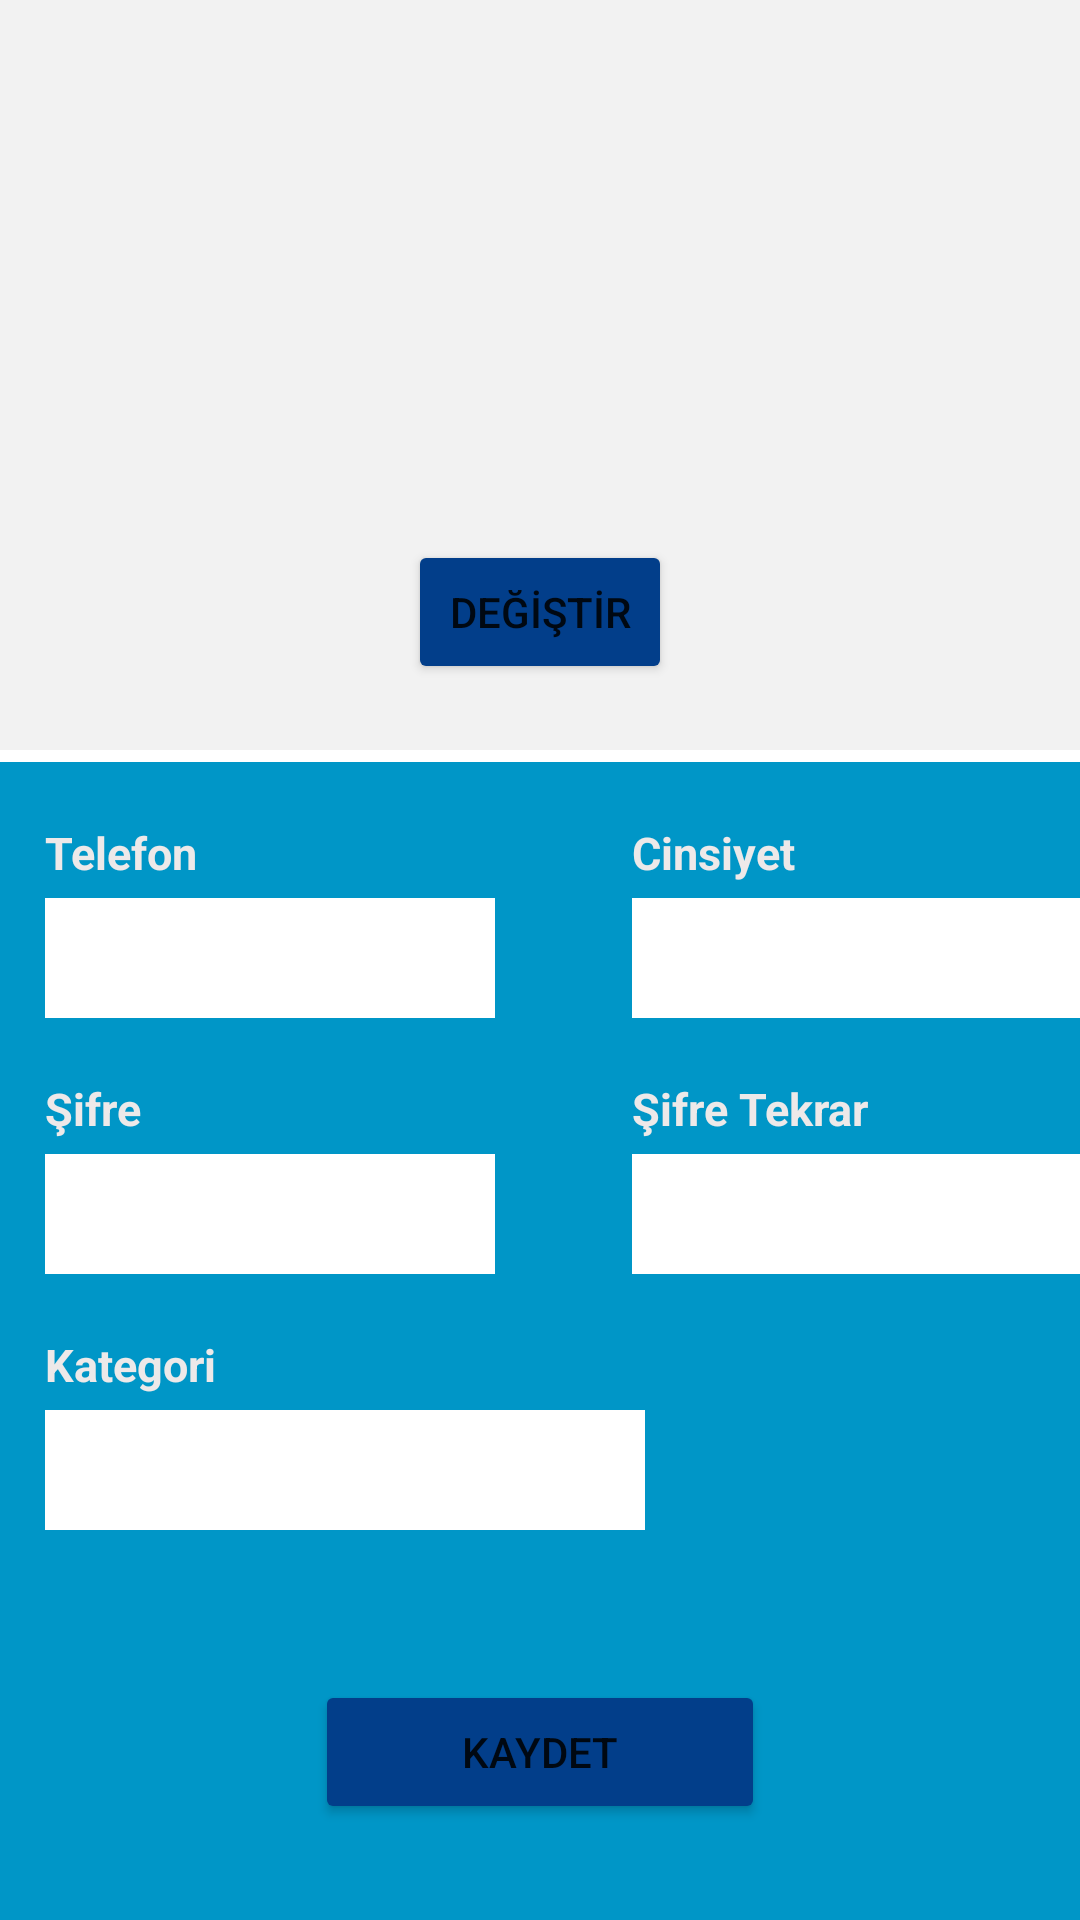

Produce the Android XML layout that renders to this screen, including the resource entries it uses.
<!-- AndroidManifest.xml: application theme Theme.SaglicaklaUyg -->
<!-- res/layout/fragment_doktor_panel.xml -->
<?xml version="1.0" encoding="utf-8"?>
<RelativeLayout xmlns:android="http://schemas.android.com/apk/res/android"
    xmlns:app="http://schemas.android.com/apk/res-auto"
    xmlns:tools="http://schemas.android.com/tools"
    android:layout_width="match_parent"
    android:layout_height="match_parent"
    tools:context=".Fragments.DoktorPanelFragment">

    <androidx.constraintlayout.widget.ConstraintLayout
        android:layout_width="match_parent"
        android:layout_height="250dp"
        android:background="@color/ozel7"
        android:id="@+id/panelDrCons1">

        <ImageView
            android:id="@+id/drPanelImg"
            android:layout_width="150dp"
            android:layout_height="140dp"
            android:layout_marginTop="20dp"
            android:src="@drawable/ic_launcher_background"
            app:layout_constraintEnd_toEndOf="parent"
            app:layout_constraintStart_toStartOf="parent"
            app:layout_constraintTop_toTopOf="parent" />

        <Button
            android:id="@+id/btnDrPanelFoto"
            android:layout_width="wrap_content"
            android:layout_height="wrap_content"
            android:layout_marginTop="20dp"
            android:text="DEĞİŞTİR"
            android:backgroundTint="@color/ozel3"
            app:icon="@android:drawable/ic_popup_sync"
            app:layout_constraintEnd_toEndOf="parent"
            app:layout_constraintStart_toStartOf="parent"
            app:layout_constraintTop_toBottomOf="@+id/drPanelImg" />
    </androidx.constraintlayout.widget.ConstraintLayout>

    <androidx.constraintlayout.widget.ConstraintLayout
        android:id="@+id/panelDrCons2"
        android:layout_width="match_parent"
        android:layout_height="match_parent"
        android:layout_below="@+id/panelDrCons1"
        android:layout_marginTop="4dp"
        android:background="@color/ozel4">

        <TextView
            android:id="@+id/textView51"
            android:layout_width="wrap_content"
            android:layout_height="wrap_content"
            android:layout_marginStart="15dp"
            android:layout_marginTop="20dp"
            android:text="Telefon"
            android:textColor="#EDE9E9"
            android:textSize="15sp"
            android:textStyle="bold"
            app:layout_constraintStart_toStartOf="parent"
            app:layout_constraintTop_toTopOf="parent" />

        <TextView
            android:id="@+id/textView52"
            android:layout_width="wrap_content"
            android:layout_height="wrap_content"
            android:layout_marginTop="20dp"
            android:text="Şifre"
            android:textColor="#EDE9E9"
            android:textSize="15sp"
            android:textStyle="bold"
            app:layout_constraintStart_toStartOf="@+id/edtDrPanelTelefon"
            app:layout_constraintTop_toBottomOf="@+id/edtDrPanelTelefon" />

        <TextView
            android:id="@+id/textView54"
            android:layout_width="wrap_content"
            android:layout_height="wrap_content"
            android:layout_marginTop="20dp"
            android:text="Kategori"
            android:textColor="#EDE9E9"
            android:textSize="15sp"
            android:textStyle="bold"
            app:layout_constraintStart_toStartOf="@+id/edtDrPanelSifre"
            app:layout_constraintTop_toBottomOf="@+id/edtDrPanelSifre" />

        <TextView
            android:id="@+id/textView53"
            android:layout_width="wrap_content"
            android:layout_height="wrap_content"
            android:layout_marginTop="20dp"
            android:text="Şifre Tekrar"
            android:textColor="#EDE9E9"
            android:textSize="15sp"
            android:textStyle="bold"
            app:layout_constraintStart_toStartOf="@+id/spnrDrPanelCinsiyet"
            app:layout_constraintTop_toBottomOf="@+id/spnrDrPanelCinsiyet" />

        <TextView
            android:id="@+id/textView55"
            android:layout_width="wrap_content"
            android:layout_height="wrap_content"
            android:layout_marginStart="145dp"
            android:text="Cinsiyet"
            android:textColor="#EDE9E9"
            android:textSize="15sp"
            android:textStyle="bold"
            app:layout_constraintStart_toEndOf="@+id/textView51"
            app:layout_constraintTop_toTopOf="@+id/textView51" />

        <EditText
            android:id="@+id/edtDrPanelTelefon"
            android:layout_width="150dp"
            android:layout_height="40dp"
            android:layout_marginTop="5dp"
            android:background="@color/white"
            android:ems="10"
            android:inputType="phone"
            app:layout_constraintStart_toStartOf="@+id/textView51"
            app:layout_constraintTop_toBottomOf="@+id/textView51" />

        <EditText
            android:id="@+id/edtDrPanelSifre"
            android:layout_width="150dp"
            android:layout_height="40dp"
            android:layout_marginTop="5dp"
            android:background="@color/white"
            android:ems="10"
            android:inputType="textPassword"
            app:layout_constraintStart_toStartOf="@+id/textView52"
            app:layout_constraintTop_toBottomOf="@+id/textView52" />

        <EditText
            android:id="@+id/edtDrPanelSifreTekrar"
            android:layout_width="150dp"
            android:layout_height="40dp"
            android:layout_marginTop="5dp"
            android:background="@color/white"
            android:ems="10"
            android:inputType="textPassword"
            app:layout_constraintStart_toStartOf="@+id/textView53"
            app:layout_constraintTop_toBottomOf="@+id/textView53" />

        <Spinner
            android:id="@+id/spnrDrPanelCinsiyet"
            android:layout_width="150dp"
            android:layout_height="40dp"
            android:layout_marginTop="5dp"
            android:background="@color/white"
            app:layout_constraintStart_toStartOf="@+id/textView55"
            app:layout_constraintTop_toBottomOf="@+id/textView55" />

        <Spinner
            android:id="@+id/spnrDrPanelKategori"
            android:layout_width="200dp"
            android:layout_height="40dp"
            android:layout_marginTop="5dp"
            android:background="@color/white"
            app:layout_constraintStart_toStartOf="@+id/textView54"
            app:layout_constraintTop_toBottomOf="@+id/textView54" />

        <Button
            android:id="@+id/btnDrPanelKaydet"
            android:layout_width="150dp"
            android:layout_height="wrap_content"
            android:layout_marginTop="50dp"
            android:text="KAYDET"
            android:backgroundTint="@color/ozel3"
            app:icon="@android:drawable/ic_menu_save"
            app:layout_constraintEnd_toEndOf="parent"
            app:layout_constraintStart_toStartOf="parent"
            app:layout_constraintTop_toBottomOf="@+id/spnrDrPanelKategori" />
    </androidx.constraintlayout.widget.ConstraintLayout>
</RelativeLayout>
<!-- resources referenced by this layout -->
<resources>
  <color name="ozel3">#023e8a</color>
  <color name="ozel4">#0096c7</color>
  <color name="ozel7">#F2F2F2</color>
  <color name="white">#FFFFFFFF</color>
  <style name="Theme.SaglicaklaUyg" parent="Theme.MaterialComponents.DayNight.NoActionBar">
          
          <item name="colorPrimary">@color/purple_500</item>
          <item name="colorPrimaryVariant">@color/purple_700</item>
          <item name="colorOnPrimary">@color/white</item>
          
          <item name="colorSecondary">@color/teal_200</item>
          <item name="colorSecondaryVariant">@color/teal_700</item>
          <item name="colorOnSecondary">@color/black</item>
          
          <item name="android:statusBarColor" tools:targetApi="l">?attr/colorPrimaryVariant</item>
          
      </style>
  <color name="purple_500">#FF6200EE</color>
  <color name="purple_700">#FF3700B3</color>
  <color name="teal_200">#FF03DAC5</color>
  <color name="teal_700">#FF018786</color>
  <color name="black">#FF000000</color>
</resources>
